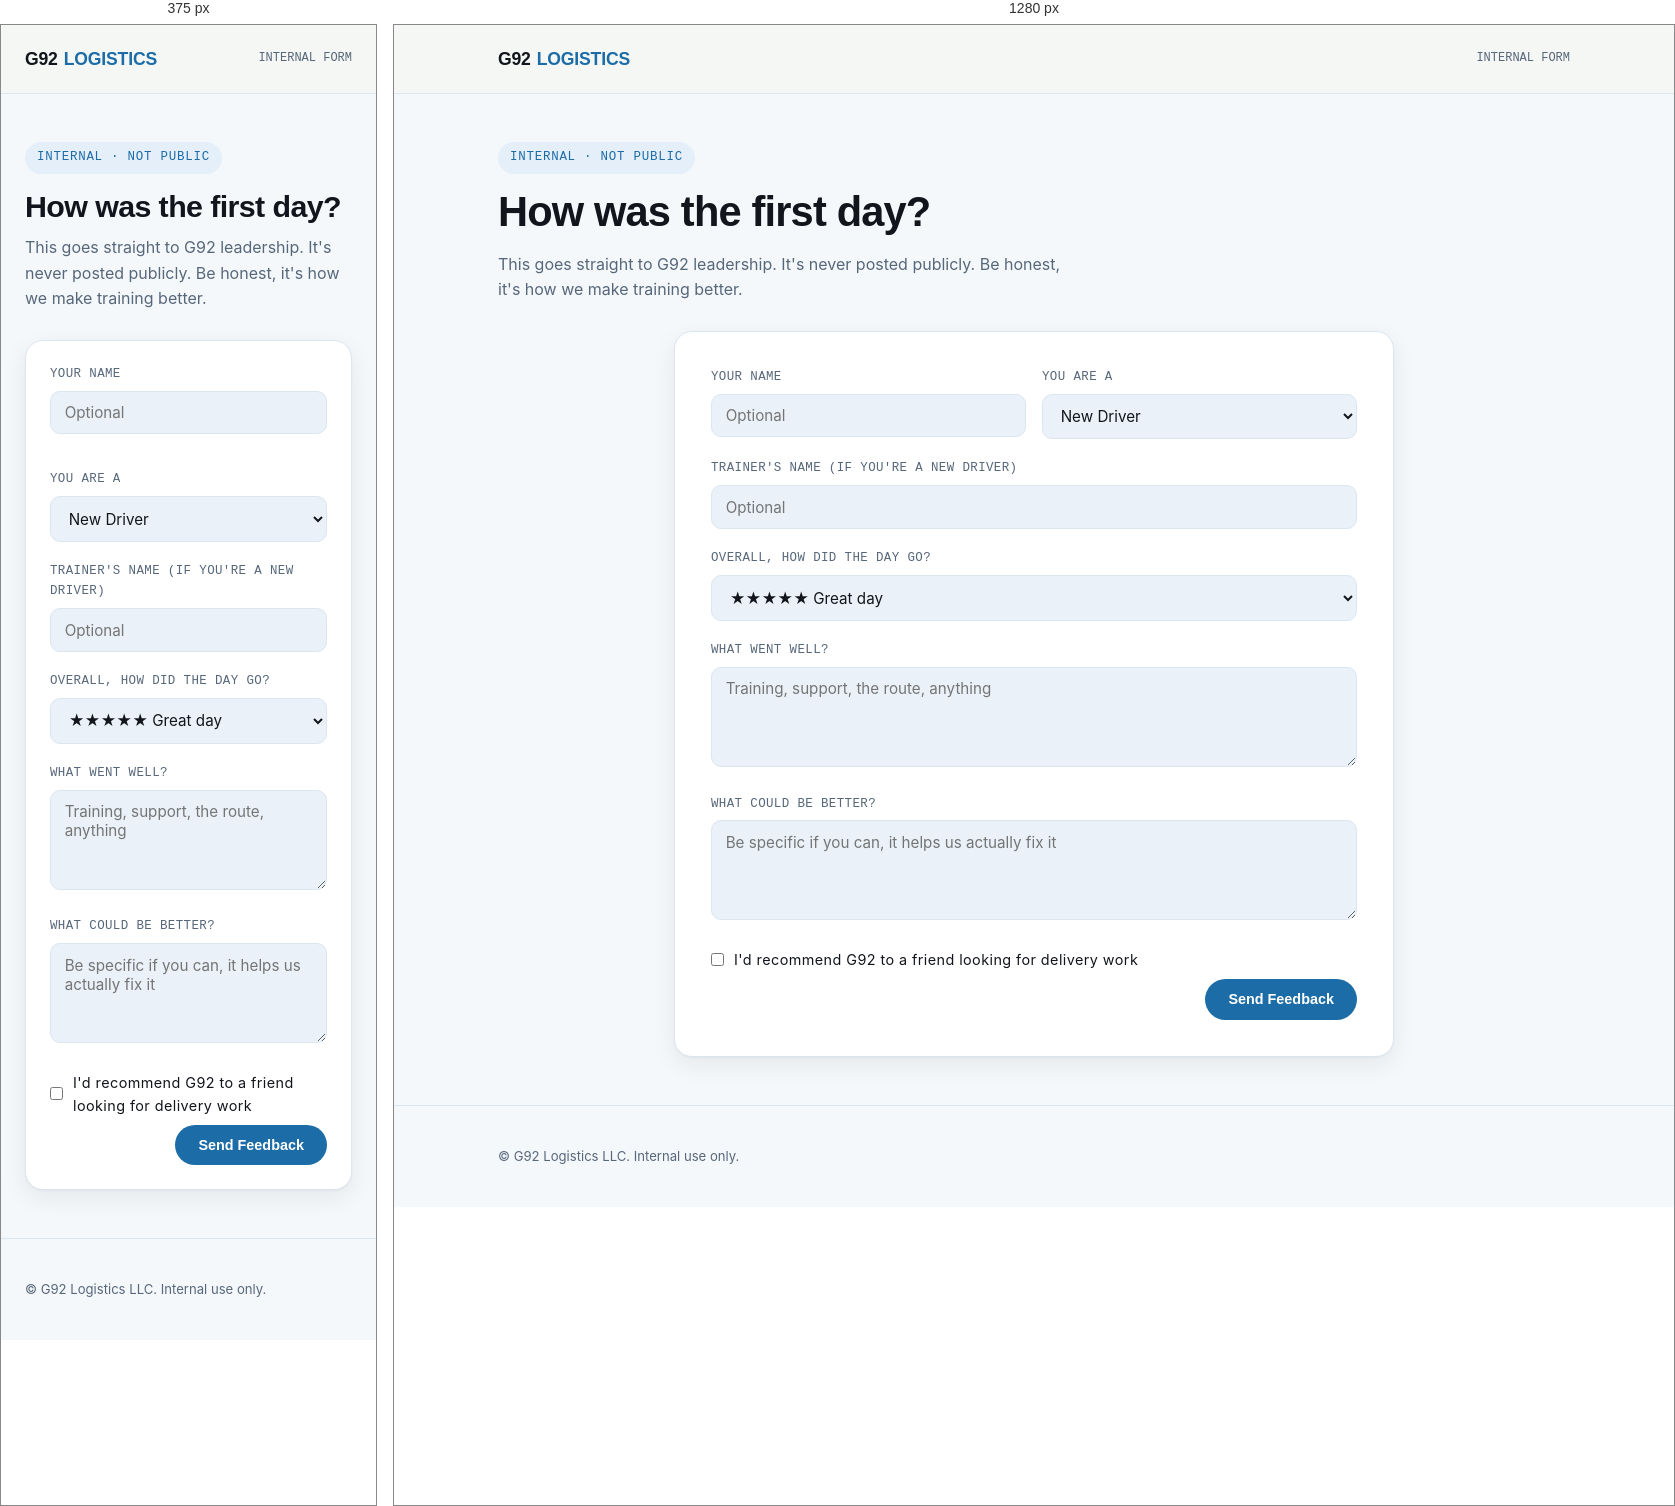
Rendered at 375 px and 1280 px, left to right.

<!-- file: first-day.html -->
<!DOCTYPE html>
<html lang="en">
<head>
<meta charset="UTF-8">
<meta name="viewport" content="width=device-width, initial-scale=1.0">
<title>First Day Feedback | G92 Logistics (Internal)</title>
<meta name="robots" content="noindex, nofollow">
<link rel="preconnect" href="https://fonts.googleapis.com">
<link href="https://fonts.googleapis.com/css2?family=Sora:wght@500;600;700;800&family=Inter:wght@400;500;600&family=JetBrains+Mono:wght@400;500;700&display=swap" rel="stylesheet">
<link rel="stylesheet" href="css/styles.css">
</head>
<body>

<nav class="nav">
  <div class="wrap">
    <a href="index.html" class="nav-brand">G92 <span>LOGISTICS</span></a>
    <div class="nav-links"><span class="mono" style="font-size:0.75rem; color:var(--muted);">INTERNAL FORM</span></div>
  </div>
</nav>

<section class="section-tight">
  <div class="wrap">
    <div class="eyebrow">Internal · not public</div>
    <h1 style="font-size:clamp(1.9rem,4vw,2.6rem);">How was the first day?</h1>
    <p style="max-width:56ch;">This goes straight to G92 leadership. It's never posted publicly. Be honest, it's how we make training better.</p>

    <div class="form-panel" style="margin-top:28px;">
      <div id="notice" class="notice"></div>
      <form id="fd-form">
        <div class="field-row">
          <div><label for="submittedBy">Your name</label><input id="submittedBy" placeholder="Optional"></div>
          <div>
            <label for="role">You are a</label>
            <select id="role"><option>New Driver</option><option>Trainer</option></select>
          </div>
        </div>
        <label for="trainerName">Trainer's name (if you're a new driver)</label>
        <input id="trainerName" placeholder="Optional">

        <label for="rating">Overall, how did the day go?</label>
        <select id="rating">
          <option value="5">★★★★★ Great day</option>
          <option value="4">★★★★☆ Good</option>
          <option value="3">★★★☆☆ Okay</option>
          <option value="2">★★☆☆☆ Rough</option>
          <option value="1">★☆☆☆☆ Bad day</option>
        </select>

        <label for="whatWentWell">What went well?</label>
        <textarea id="whatWentWell" placeholder="Training, support, the route, anything"></textarea>

        <label for="whatNeedsWork">What could be better?</label>
        <textarea id="whatNeedsWork" placeholder="Be specific if you can, it helps us actually fix it"></textarea>

        <label style="display:flex; align-items:center; gap:10px; text-transform:none; font-family:'Inter'; font-size:0.9rem; color:var(--paper);">
          <input type="checkbox" id="wouldRecommend" style="width:auto; margin:0;">
          I'd recommend G92 to a friend looking for delivery work
        </label>

        <div style="text-align:right; margin-top:8px;">
          <button type="submit" class="btn btn-primary" id="submit-btn">Send Feedback</button>
        </div>
      </form>
    </div>
  </div>
</section>

<footer>
  <div class="wrap"><p>&copy; <span id="year"></span> G92 Logistics LLC. Internal use only.</p></div>
</footer>

<script src="js/main.js"></script>
<script>
  document.getElementById('year').textContent = new Date().getFullYear();
  const form = document.getElementById('fd-form');
  const notice = document.getElementById('notice');
  form.addEventListener('submit', async (e) => {
    e.preventDefault();
    const payload = {
      submittedBy: document.getElementById('submittedBy').value.trim(),
      role: document.getElementById('role').value,
      trainerName: document.getElementById('trainerName').value.trim(),
      rating: document.getElementById('rating').value,
      whatWentWell: document.getElementById('whatWentWell').value.trim(),
      whatNeedsWork: document.getElementById('whatNeedsWork').value.trim(),
      wouldRecommend: document.getElementById('wouldRecommend').checked
    };
    if (!payload.whatWentWell && !payload.whatNeedsWork) {
      showNotice(notice, 'Please share at least one piece of feedback.', 'err');
      return;
    }
    const btn = document.getElementById('submit-btn');
    btn.disabled = true; btn.textContent = 'Sending…';
    try {
      const res = await fetch('/api/first-day', {
        method: 'POST', headers: { 'Content-Type': 'application/json' }, body: JSON.stringify(payload)
      });
      const data = await res.json();
      if (!res.ok) throw new Error(data.error || 'Something went wrong.');
      document.querySelector('.form-panel').innerHTML = `
        <h3 style="color:var(--good);">Thanks, feedback sent</h3>
        <p>This goes straight to leadership. It's not posted anywhere public.</p>`;
    } catch (err) {
      showNotice(notice, err.message, 'err');
      btn.disabled = false; btn.textContent = 'Send Feedback';
    }
  });
</script>
</body>
</html>


/* @media block from css/styles.css */
@media (max-width: 860px) {
  .hero-grid { grid-template-columns: 1fr; }
  .stats .wrap { grid-template-columns: repeat(2, 1fr); }
  .stops { grid-template-columns: 1fr 1fr; }
  .stops::before { display: none; }
  .grid-3 { grid-template-columns: 1fr; }
  .check-grid { grid-template-columns: 1fr; }
  .field-row { grid-template-columns: 1fr; }
  .form-panel { padding: 24px; }
}